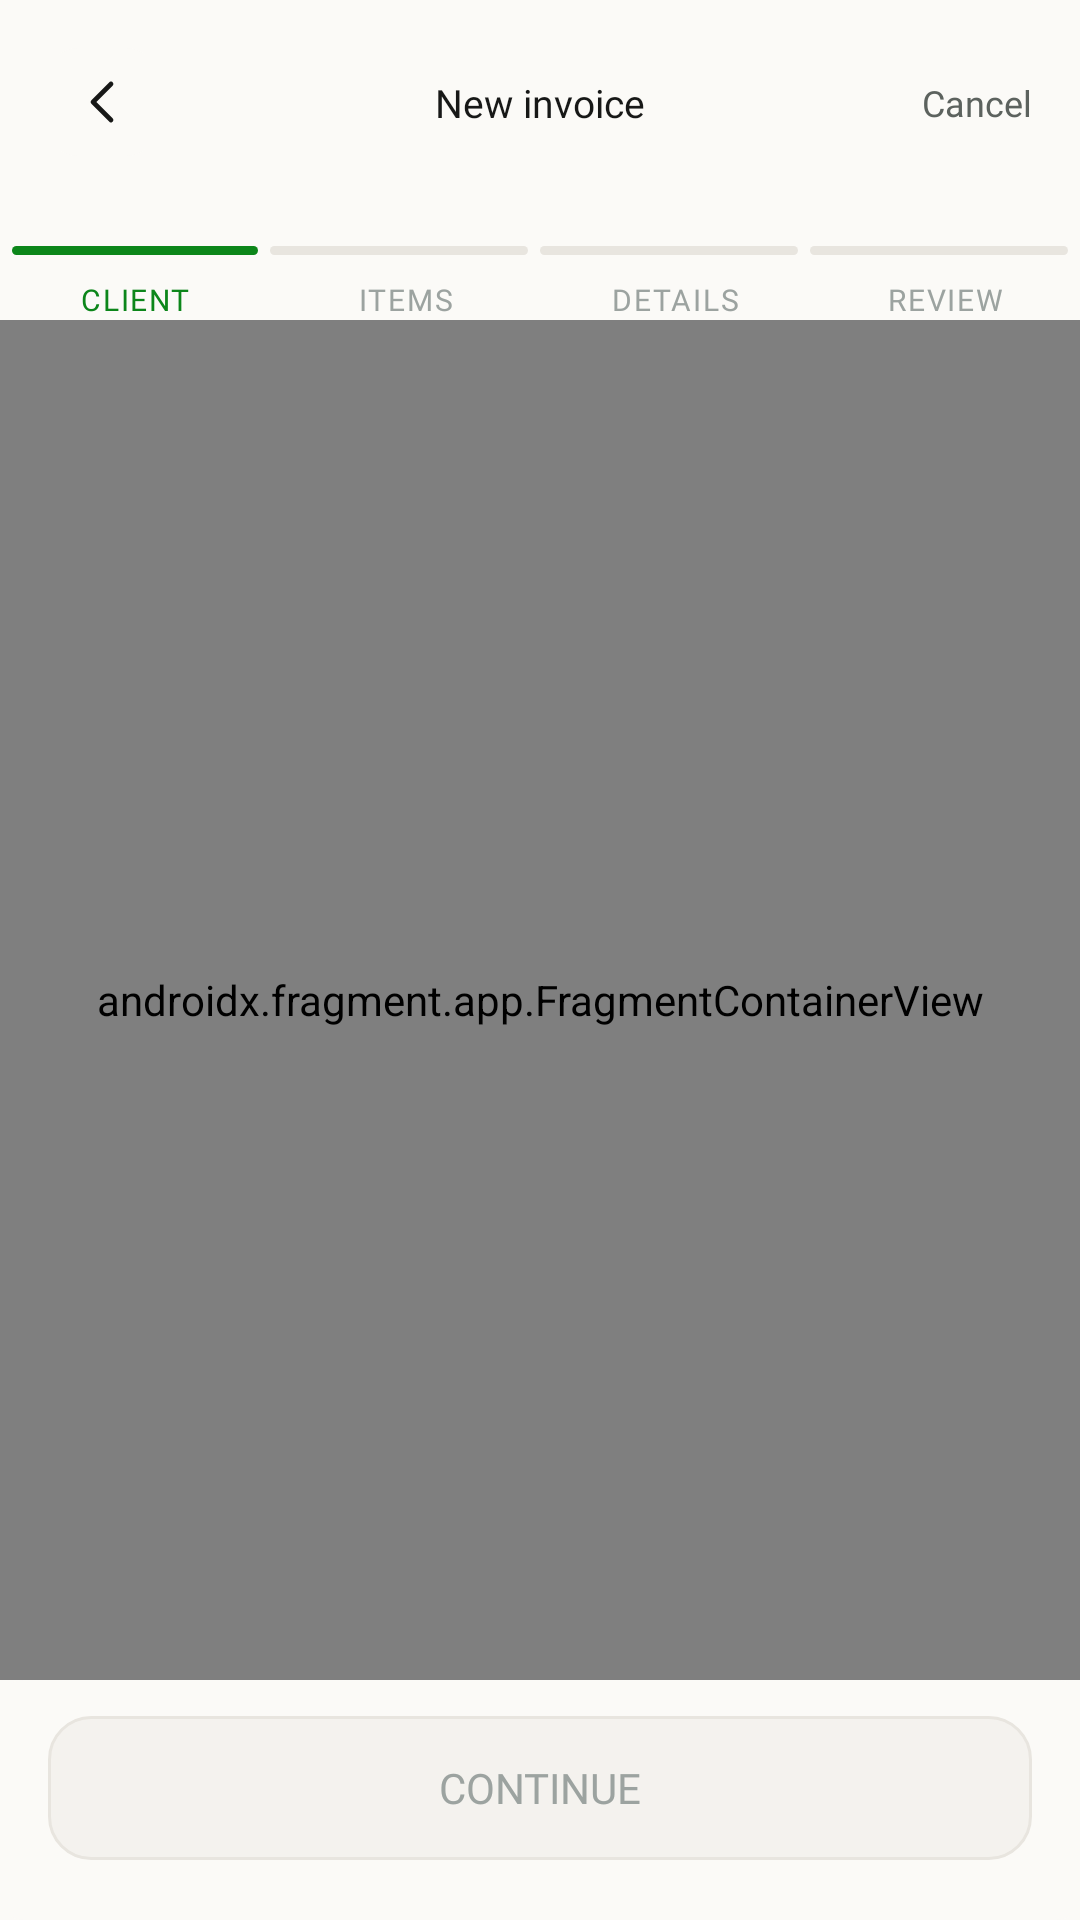

Produce the Android XML layout that renders to this screen, including the resource entries it uses.
<!-- AndroidManifest.xml: application theme Theme.InvoiceGenerator -->
<!-- res/layout/fragment_new_invoice.xml -->
<?xml version="1.0" encoding="utf-8"?>
<androidx.constraintlayout.widget.ConstraintLayout xmlns:android="http://schemas.android.com/apk/res/android"
    android:layout_width="match_parent"
    android:layout_height="match_parent"
    xmlns:app="http://schemas.android.com/apk/res-auto"
    android:paddingTop="8dp"
    android:background="@color/bg_cream">

    <androidx.constraintlayout.widget.ConstraintLayout
        android:id="@+id/headerSectionNewInvoice"
        android:layout_width="match_parent"
        android:layout_height="wrap_content"
        android:paddingTop="8dp"
        android:paddingHorizontal="16dp"
        android:paddingBottom="14dp"
        app:layout_constraintTop_toTopOf="parent"
        app:layout_constraintStart_toStartOf="parent"
        app:layout_constraintEnd_toEndOf="parent"
        >
        <ImageView
            android:id="@+id/iconBackInvoice"
            android:layout_width="36dp"
            android:layout_height="36dp"
            android:background="@drawable/bg_backbtn_edit"
            android:src="@drawable/ic_back"
            android:scaleType="centerInside"
            app:layout_constraintStart_toStartOf="parent"
            app:layout_constraintTop_toTopOf="parent"
            app:layout_constraintBottom_toBottomOf="parent"
            />

        <TextView
            android:layout_width="wrap_content"
            android:layout_height="wrap_content"
            android:text="New invoice"
            android:fontFamily="@font/inter_semibold"
            android:textSize="13sp"
            android:textColor="@color/btn_bg_dark"
            app:layout_constraintStart_toStartOf="parent"
            app:layout_constraintEnd_toEndOf="parent"
            app:layout_constraintTop_toTopOf="parent"
            app:layout_constraintBottom_toBottomOf="parent"
            />
        <TextView
            android:id="@+id/cancelBtnInvoice"
            android:layout_width="wrap_content"
            android:layout_height="wrap_content"
            android:text="Cancel"
            android:textColor="@color/subheading_color_home"
            android:textSize="12sp"
            android:fontFamily="@font/inter_medium"
            app:layout_constraintEnd_toEndOf="parent"
            app:layout_constraintTop_toTopOf="parent"
            app:layout_constraintBottom_toBottomOf="parent"
            />

    </androidx.constraintlayout.widget.ConstraintLayout>
    <LinearLayout
        android:id="@+id/indicatorsInvoiceSection"
        android:layout_width="match_parent"
        android:layout_height="wrap_content"
        android:layout_marginTop="16dp"
        app:layout_constraintTop_toBottomOf="@id/headerSectionNewInvoice"
        app:layout_constraintStart_toStartOf="parent"
        app:layout_constraintEnd_toEndOf="parent"
        android:orientation="horizontal"
        >
        <LinearLayout

            android:layout_width="0dp"
            android:layout_weight="1"
            android:layout_height="wrap_content"
            android:orientation="vertical">

            <view class="android.widget.LinearLayout"
                android:id="@+id/clientIdicator"
                android:layout_width="match_parent"
                android:layout_height="3dp"
                android:layout_weight="1"
                android:layout_marginStart="4dp"
                android:layout_marginEnd="4dp"
                android:background="@drawable/bg_invoice_step_indicators_selected"
                />
            <TextView
                android:layout_width="match_parent"
                android:layout_height="wrap_content"
                android:text="CLIENT"
                android:gravity="center"
                android:textSize="10sp"
                android:fontFamily="@font/inter_medium"
                android:letterSpacing="0.06"
                android:layout_marginTop="8dp"
                android:textColor="@color/primary_green"
                />
        </LinearLayout>

        <LinearLayout
            android:layout_width="0dp"
            android:layout_weight="1"
            android:layout_height="wrap_content"
            android:orientation="vertical">

            <view
                android:id="@+id/itemsIndicator"
                class="android.widget.LinearLayout"
                android:layout_width="match_parent"
                android:layout_height="3dp"
                android:layout_weight="1"
                android:layout_marginEnd="4dp"
                android:background="@drawable/bg_invoice_step_indicators_unselected"
                />
            <TextView
                android:layout_width="match_parent"
                android:layout_height="wrap_content"
                android:text="ITEMS"
                android:gravity="center"
                android:textSize="10sp"
                android:fontFamily="@font/inter_medium"
                android:letterSpacing="0.06"
                android:layout_marginTop="8dp"
                android:textColor="@color/sectionsHeadingColor"
                />
        </LinearLayout>

        <LinearLayout
            android:layout_width="0dp"
            android:layout_weight="1"
            android:layout_height="wrap_content"
            android:orientation="vertical">

            <view
                android:id="@+id/detailsIndicator"
                class="android.widget.LinearLayout"
                android:layout_width="match_parent"
                android:layout_height="3dp"
                android:layout_weight="1"
                android:layout_marginEnd="4dp"
                android:background="@drawable/bg_invoice_step_indicators_unselected"
                />
            <TextView
                android:layout_width="match_parent"
                android:layout_height="wrap_content"
                android:text="DETAILS"
                android:gravity="center"
                android:textSize="10sp"
                android:fontFamily="@font/inter_medium"
                android:letterSpacing="0.06"
                android:layout_marginTop="8dp"
                android:textColor="@color/sectionsHeadingColor"
                />
        </LinearLayout>
        <LinearLayout
            android:layout_width="0dp"
            android:layout_weight="1"
            android:layout_height="wrap_content"
            android:orientation="vertical">

            <view
                android:id="@+id/reviewIdicator"
                class="android.widget.LinearLayout"
                android:layout_width="match_parent"
                android:layout_height="3dp"
                android:layout_weight="1"
                android:layout_marginEnd="4dp"
                android:background="@drawable/bg_invoice_step_indicators_unselected"
                />
            <TextView
                android:layout_width="match_parent"
                android:layout_height="wrap_content"
                android:text="REVIEW"
                android:gravity="center"
                android:textSize="10sp"
                android:fontFamily="@font/inter_medium"
                android:letterSpacing="0.06"
                android:layout_marginTop="8dp"
                android:textColor="@color/sectionsHeadingColor"
                />
        </LinearLayout>

    </LinearLayout>

    <androidx.fragment.app.FragmentContainerView
        android:id="@+id/newInvoiceNavHost"
        android:name="androidx.navigation.fragment.NavHostFragment"
        app:navGraph="@navigation/new_invoice_nav_graph"
        android:layout_width="match_parent"
        android:layout_height="0dp"
        app:layout_constraintTop_toBottomOf="@id/indicatorsInvoiceSection"
        app:layout_constraintStart_toStartOf="parent"
        app:layout_constraintEnd_toEndOf="@id/indicatorsInvoiceSection"
        app:layout_constraintBottom_toTopOf="@id/invoice_action_button"
        />
    <LinearLayout
        android:id="@+id/invoice_action_button"
        android:layout_width="match_parent"
        android:layout_height="wrap_content"
        android:background="@drawable/bg_action_button_invoice"
        app:layout_constraintBottom_toBottomOf="parent"
        app:layout_constraintStart_toStartOf="parent"
        app:layout_constraintEnd_toEndOf="parent"
        android:paddingTop="12dp"
        android:paddingHorizontal="16dp"
        android:paddingBottom="20dp">
        <Button
            android:foreground="@null"
            android:id="@+id/continueBtn"
            android:layout_width="match_parent"
            android:layout_height="wrap_content"
            android:background="@drawable/bg_continue_btn"
            app:backgroundTint="@null"
            android:enabled="false"
            android:text="Continue"
            android:textColor="@color/grey"
            android:textSize="14sp"
            android:fontFamily="@font/inter_semibold"
            />

    </LinearLayout>





</androidx.constraintlayout.widget.ConstraintLayout>
<!-- resources referenced by this layout -->
<resources>
  <color name="bg_cream">#FBFAF7</color>
  <color name="btn_bg_dark">#171817</color>
  <color name="grey">#9CA3A0</color>
  <color name="primary_green">#0C861A</color>
  <color name="sectionsHeadingColor">#9CA3A0</color>
  <color name="subheading_color_home">#5C625E</color>
  <!-- drawable bg_action_button_invoice (drawable) -->
  <?xml version="1.0" encoding="utf-8"?>
  <shape xmlns:android="http://schemas.android.com/apk/res/android">
      <corners android:radius="8dp"/>
      <solid android:color="@color/bg_cream"/>
  </shape>
  <!-- drawable bg_backbtn_edit (drawable) -->
  <?xml version="1.0" encoding="utf-8"?>
  <shape xmlns:android="http://schemas.android.com/apk/res/android"
      android:shape="rectangle">
      <corners android:radius="10dp"/>
      <solid android:color="@color/bg_cream"/>
  
  </shape>
  <!-- drawable bg_continue_btn (drawable) -->
  <shape xmlns:android="http://schemas.android.com/apk/res/android"
      android:shape="rectangle">
      <solid android:color="@color/greyish_white" />
      <corners android:radius="14dp" />
      <stroke
          android:width="1dp"
          android:color="@color/btn_border_light" />
  </shape>
  <!-- drawable bg_invoice_step_indicators_selected (drawable) -->
  <?xml version="1.0" encoding="utf-8"?>
  <shape xmlns:android="http://schemas.android.com/apk/res/android"
      android:shape="rectangle">
      <corners android:radius="2dp"/>
      <solid android:color="@color/primary_green"/>
  
  
  </shape>
  <!-- drawable bg_invoice_step_indicators_unselected (drawable) -->
  <?xml version="1.0" encoding="utf-8"?>
  <shape xmlns:android="http://schemas.android.com/apk/res/android"
      android:shape="rectangle">
      <corners android:radius="2dp"/>
      <solid android:color="@color/toggleBtn_offColor"/>
  
  
  </shape>
  <!-- drawable ic_back (drawable) -->
  <?xml version="1.0" encoding="utf-8"?>
  <vector xmlns:android="http://schemas.android.com/apk/res/android"
      android:width="24dp"
      android:height="24dp"
      android:viewportWidth="24"
      android:viewportHeight="24">
      <path
          android:pathData="M15,6 L9,12 L15,18"
          android:strokeColor="@color/btn_text_dark"
          android:strokeWidth="1.6"
          android:strokeLineCap="round"
          android:strokeLineJoin="round"
          android:fillColor="@android:color/transparent" />
  </vector>
  <style name="Theme.InvoiceGenerator" parent="Base.Theme.InvoiceGenerator" />
  <color name="greyish_white">#F4F2EE</color>
  <color name="btn_border_light">#E8E5DF</color>
  <color name="toggleBtn_offColor">#E8E5DF</color>
  <color name="btn_text_dark">#171817</color>
  <style name="Base.Theme.InvoiceGenerator" parent="Theme.Material3.DayNight.NoActionBar">
          <item name="android:navigationBarColor">@android:color/transparent</item>
          <item name="android:statusBarColor">@android:color/transparent</item>
          <item name="android:windowBackground">@color/bg_cream</item>
          <item name="android:windowLightNavigationBar" tools:targetApi="o_mr1">true</item>
          <item name="colorPrimary">@color/primary_green</item>
          <item name="colorSecondary">@color/primary_green</item>
          <item name="colorControlActivated">@color/primary_green</item>
      </style>
</resources>
